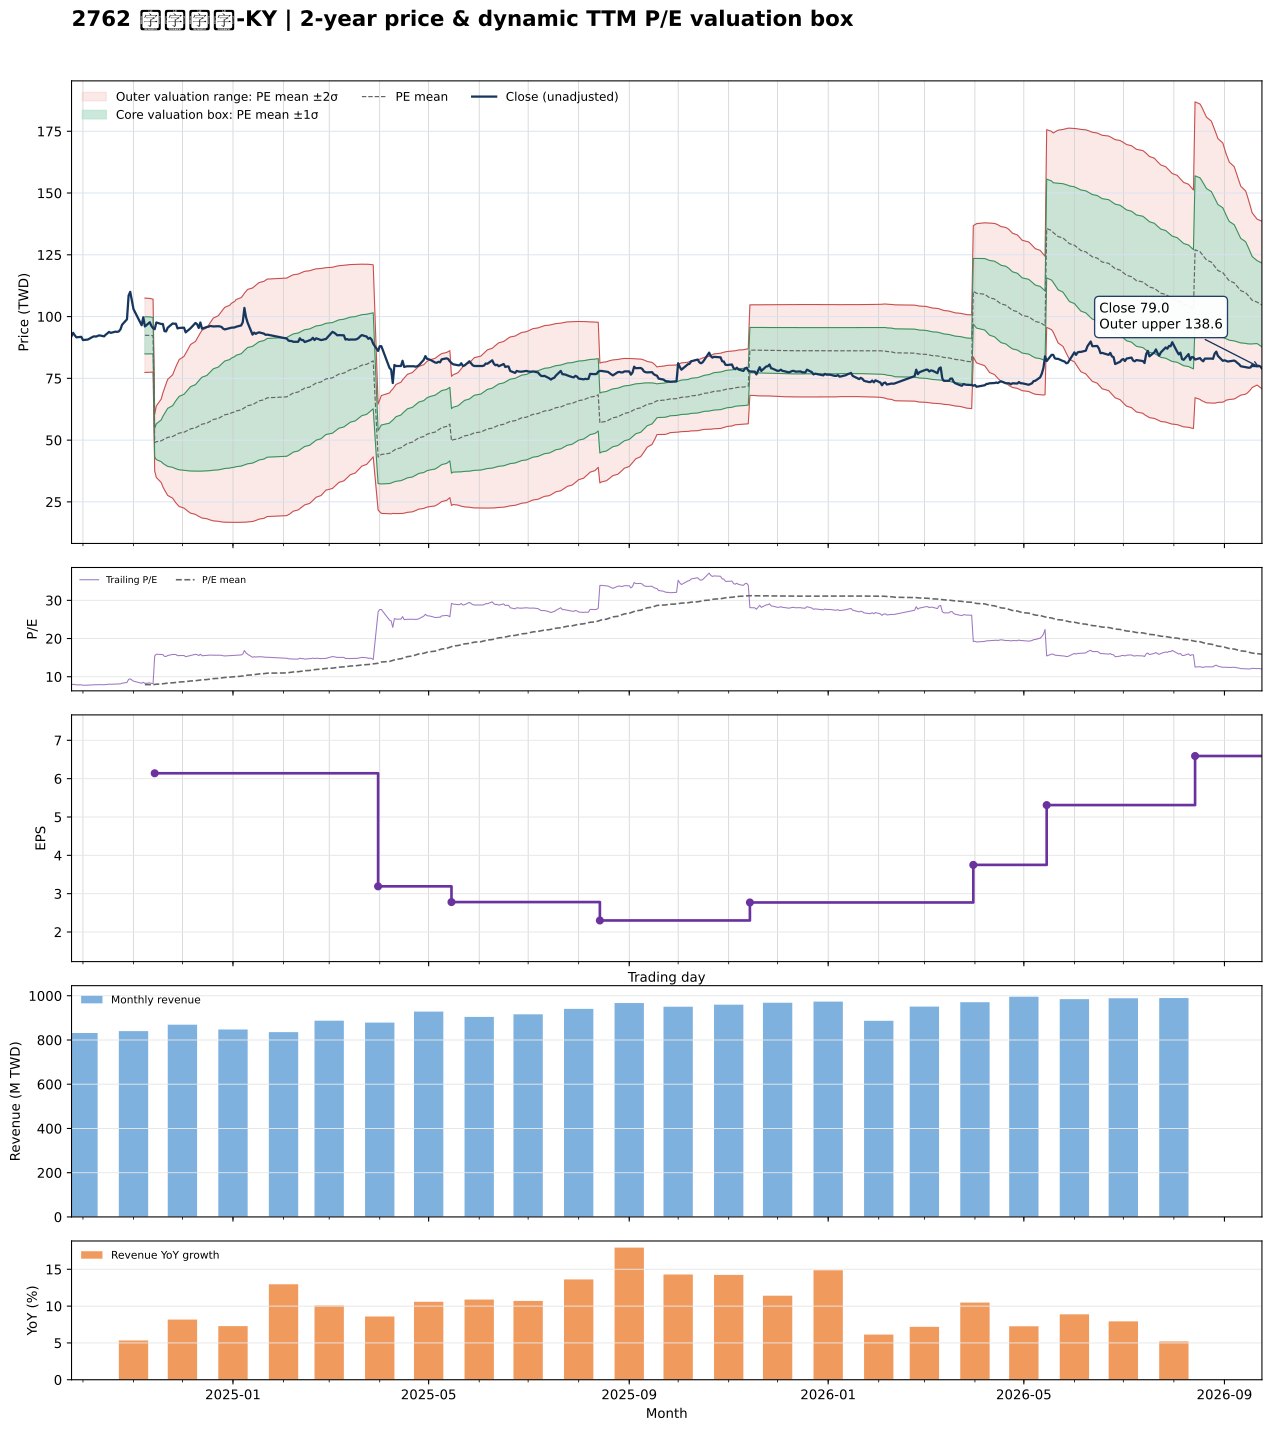

The data file committed next to this chart (first rows):
date, close, available_date, period_end, ttm_eps, pe, pe_mean, pe_std, price_m2, price_m1, price_mean, price_p1, price_p2, forward_eps, forward_pe, forward_pe_mean, forward_pe_std, forward_price_m2, forward_price_m1, forward_price_mean, forward_price_p1, forward_price_p2
2024-09-24, 92.1, 2024-08-14, 2024-06-30, 11.65, 7.906, , , , , , , , , , , , , , , , 
2024-09-25, 93.4, 2024-08-14, 2024-06-30, 11.65, 8.017, , , , , , , , , , , , , , , , 
2024-09-26, 92.4, 2024-08-14, 2024-06-30, 11.65, 7.931, , , , , , , , , , , , , , , , 
2024-09-27, 91.6, 2024-08-14, 2024-06-30, 11.65, 7.863, , , , , , , , , , , , , , , , 
2024-09-30, 91.8, 2024-08-14, 2024-06-30, 11.65, 7.88, , , , , , , , , , , , , , , , 
2024-10-01, 90.5, 2024-08-14, 2024-06-30, 11.65, 7.768, , , , , , , , , , , , , , , , 
2024-10-04, 90.7, 2024-08-14, 2024-06-30, 11.65, 7.785, , , , , , , , , , , , , , , , 
2024-10-07, 91.8, 2024-08-14, 2024-06-30, 11.65, 7.88, , , , , , , , , , , , , , , , 
2024-10-08, 92, 2024-08-14, 2024-06-30, 11.65, 7.897, , , , , , , , , , , , , , , , 
2024-10-09, 91.9, 2024-08-14, 2024-06-30, 11.65, 7.888, , , , , , , , , , , , , , , , 
2024-10-11, 92.4, 2024-08-14, 2024-06-30, 11.65, 7.931, , , , , , , , , , , , , , , , 
2024-10-14, 92, 2024-08-14, 2024-06-30, 11.65, 7.897, , , , , , , , , , , , , , , , 
2024-10-15, 92.7, 2024-08-14, 2024-06-30, 11.65, 7.957, , , , , , , , , , , , , , , , 
2024-10-16, 93.2, 2024-08-14, 2024-06-30, 11.65, 8, , , , , , , , , , , , , , , , 
2024-10-17, 93.8, 2024-08-14, 2024-06-30, 11.65, 8.052, , , , , , , , , , , , , , , , 
2024-10-18, 93.4, 2024-08-14, 2024-06-30, 11.65, 8.017, , , , , , , , , , , , , , , , 
2024-10-21, 93.9, 2024-08-14, 2024-06-30, 11.65, 8.06, , , , , , , , , , , , , , , , 
2024-10-22, 93.8, 2024-08-14, 2024-06-30, 11.65, 8.052, , , , , , , , , , , , , , , , 
2024-10-23, 94, 2024-08-14, 2024-06-30, 11.65, 8.069, , , , , , , , , , , , , , , , 
2024-10-24, 94.8, 2024-08-14, 2024-06-30, 11.65, 8.137, , , , , , , , , , , , , , , , 
2024-10-25, 96.7, 2024-08-14, 2024-06-30, 11.65, 8.3, , , , , , , , , , , , , , , , 
2024-10-28, 98.9, 2024-08-14, 2024-06-30, 11.65, 8.489, , , , , , , , , , , , , , , , 
2024-10-29, 108.5, 2024-08-14, 2024-06-30, 11.65, 9.313, , , , , , , , , , , , , , , , 
2024-10-30, 110, 2024-08-14, 2024-06-30, 11.65, 9.442, , , , , , , , , , , , , , , , 
2024-11-01, 103, 2024-08-14, 2024-06-30, 11.65, 8.841, , , , , , , , , , , , , , , , 
2024-11-04, 99, 2024-08-14, 2024-06-30, 11.65, 8.498, , , , , , , , , , , , , , , , 
2024-11-05, 97.8, 2024-08-14, 2024-06-30, 11.65, 8.395, , , , , , , , , , , , , , , , 
2024-11-06, 96.5, 2024-08-14, 2024-06-30, 11.65, 8.283, , , , , , , , , , , , , , , , 
2024-11-07, 99.7, 2024-08-14, 2024-06-30, 11.65, 8.558, , , , , , , , , , , , , , , , 
2024-11-08, 96, 2024-08-14, 2024-06-30, 11.65, 8.24, 7.934, 0.6454, 77.39, 84.91, 92.43, 99.95, 107.5, , , , , , , , , 
2024-11-11, 97.7, 2024-08-14, 2024-06-30, 11.65, 8.386, 7.931, 0.6421, 77.43, 84.91, 92.39, 99.87, 107.4, , , , , , , , , 
2024-11-12, 96.2, 2024-08-14, 2024-06-30, 11.65, 8.258, 7.926, 0.637, 77.49, 84.91, 92.33, 99.75, 107.2, , , , , , , , , 
2024-11-13, 95.3, 2024-08-14, 2024-06-30, 11.65, 8.18, 7.921, 0.6328, 77.53, 84.9, 92.28, 99.65, 107, , , , , , , , , 
2024-11-14, 94.9, 2024-11-14, 2024-09-30, 6.14, 15.46, 7.977, 0.9325, 37.53, 43.25, 48.98, 54.71, 60.43, , , , , , , , , 
2024-11-15, 97.6, 2024-11-14, 2024-09-30, 6.14, 15.9, 8.038, 1.179, 34.88, 42.12, 49.35, 56.59, 63.83, , , , , , , , , 
2024-11-18, 97, 2024-11-14, 2024-09-30, 6.14, 15.8, 8.098, 1.375, 32.84, 41.28, 49.72, 58.16, 66.6, , , , , , , , , 
2024-11-19, 97, 2024-11-14, 2024-09-30, 6.14, 15.8, 8.159, 1.544, 31.14, 40.62, 50.1, 59.57, 69.05, , , , , , , , , 
2024-11-20, 94.1, 2024-11-14, 2024-09-30, 6.14, 15.33, 8.215, 1.676, 29.86, 40.15, 50.44, 60.73, 71.03, , , , , , , , , 
2024-11-21, 94, 2024-11-14, 2024-09-30, 6.14, 15.31, 8.269, 1.796, 28.72, 39.74, 50.77, 61.8, 72.83, , , , , , , , , 
2024-11-22, 95.5, 2024-11-14, 2024-09-30, 6.14, 15.55, 8.324, 1.914, 27.6, 39.36, 51.11, 62.87, 74.62, , , , , , , , , 
2024-11-25, 97.2, 2024-11-14, 2024-09-30, 6.14, 15.83, 8.382, 2.033, 26.5, 38.98, 51.46, 63.94, 76.43, , , , , , , , , 
2024-11-26, 97.1, 2024-11-14, 2024-09-30, 6.14, 15.81, 8.44, 2.143, 25.51, 38.66, 51.82, 64.97, 78.13, , , , , , , , , 
2024-11-27, 97.1, 2024-11-14, 2024-09-30, 6.14, 15.81, 8.497, 2.246, 24.59, 38.38, 52.17, 65.96, 79.75, , , , , , , , , 
2024-11-28, 95.2, 2024-11-14, 2024-09-30, 6.14, 15.5, 8.552, 2.335, 23.84, 38.17, 52.51, 66.85, 81.18, , , , , , , , , 
2024-11-29, 95.4, 2024-11-14, 2024-09-30, 6.14, 15.54, 8.607, 2.42, 23.13, 37.99, 52.85, 67.71, 82.57, , , , , , , , , 
2024-12-02, 95.5, 2024-11-14, 2024-09-30, 6.14, 15.55, 8.663, 2.502, 22.47, 37.83, 53.19, 68.55, 83.91, , , , , , , , , 
2024-12-03, 93.6, 2024-11-14, 2024-09-30, 6.14, 15.24, 8.715, 2.573, 21.92, 37.72, 53.51, 69.31, 85.11, , , , , , , , , 
2024-12-04, 94.2, 2024-11-14, 2024-09-30, 6.14, 15.34, 8.768, 2.643, 21.38, 37.61, 53.84, 70.06, 86.29, , , , , , , , , 
2024-12-05, 94.7, 2024-11-14, 2024-09-30, 6.14, 15.42, 8.827, 2.712, 20.9, 37.55, 54.2, 70.84, 87.49, , , , , , , , , 
2024-12-06, 95.3, 2024-11-14, 2024-09-30, 6.14, 15.52, 8.886, 2.779, 20.43, 37.5, 54.56, 71.63, 88.69, , , , , , , , , 
2024-12-09, 97.4, 2024-11-14, 2024-09-30, 6.14, 15.86, 8.95, 2.851, 19.95, 37.45, 54.95, 72.45, 89.96, , , , , , , , , 
2024-12-10, 96.9, 2024-11-14, 2024-09-30, 6.14, 15.78, 9.012, 2.917, 19.51, 37.42, 55.33, 73.25, 91.16, , , , , , , , , 
2024-12-11, 95.4, 2024-11-14, 2024-09-30, 6.14, 15.54, 9.073, 2.976, 19.16, 37.43, 55.71, 73.98, 92.26, , , , , , , , , 
2024-12-12, 97.6, 2024-11-14, 2024-09-30, 6.14, 15.9, 9.136, 3.04, 18.77, 37.43, 56.1, 74.76, 93.43, , , , , , , , , 
2024-12-13, 95.1, 2024-11-14, 2024-09-30, 6.14, 15.49, 9.196, 3.094, 18.47, 37.46, 56.46, 75.46, 94.45, , , , , , , , , 
2024-12-16, 95.8, 2024-11-14, 2024-09-30, 6.14, 15.6, 9.256, 3.147, 18.18, 37.51, 56.83, 76.16, 95.48, , , , , , , , , 
2024-12-17, 95.9, 2024-11-14, 2024-09-30, 6.14, 15.62, 9.318, 3.199, 17.93, 37.57, 57.21, 76.85, 96.5, , , , , , , , , 
2024-12-18, 96.2, 2024-11-14, 2024-09-30, 6.14, 15.67, 9.38, 3.249, 17.69, 37.65, 57.6, 77.55, 97.5, , , , , , , , , 
2024-12-19, 96.1, 2024-11-14, 2024-09-30, 6.14, 15.65, 9.443, 3.297, 17.49, 37.73, 57.98, 78.22, 98.47, , , , , , , , , 
2024-12-20, 96, 2024-11-14, 2024-09-30, 6.14, 15.64, 9.505, 3.343, 17.3, 37.83, 58.36, 78.89, 99.41, , , , , , , , , 
... 427 more rows
